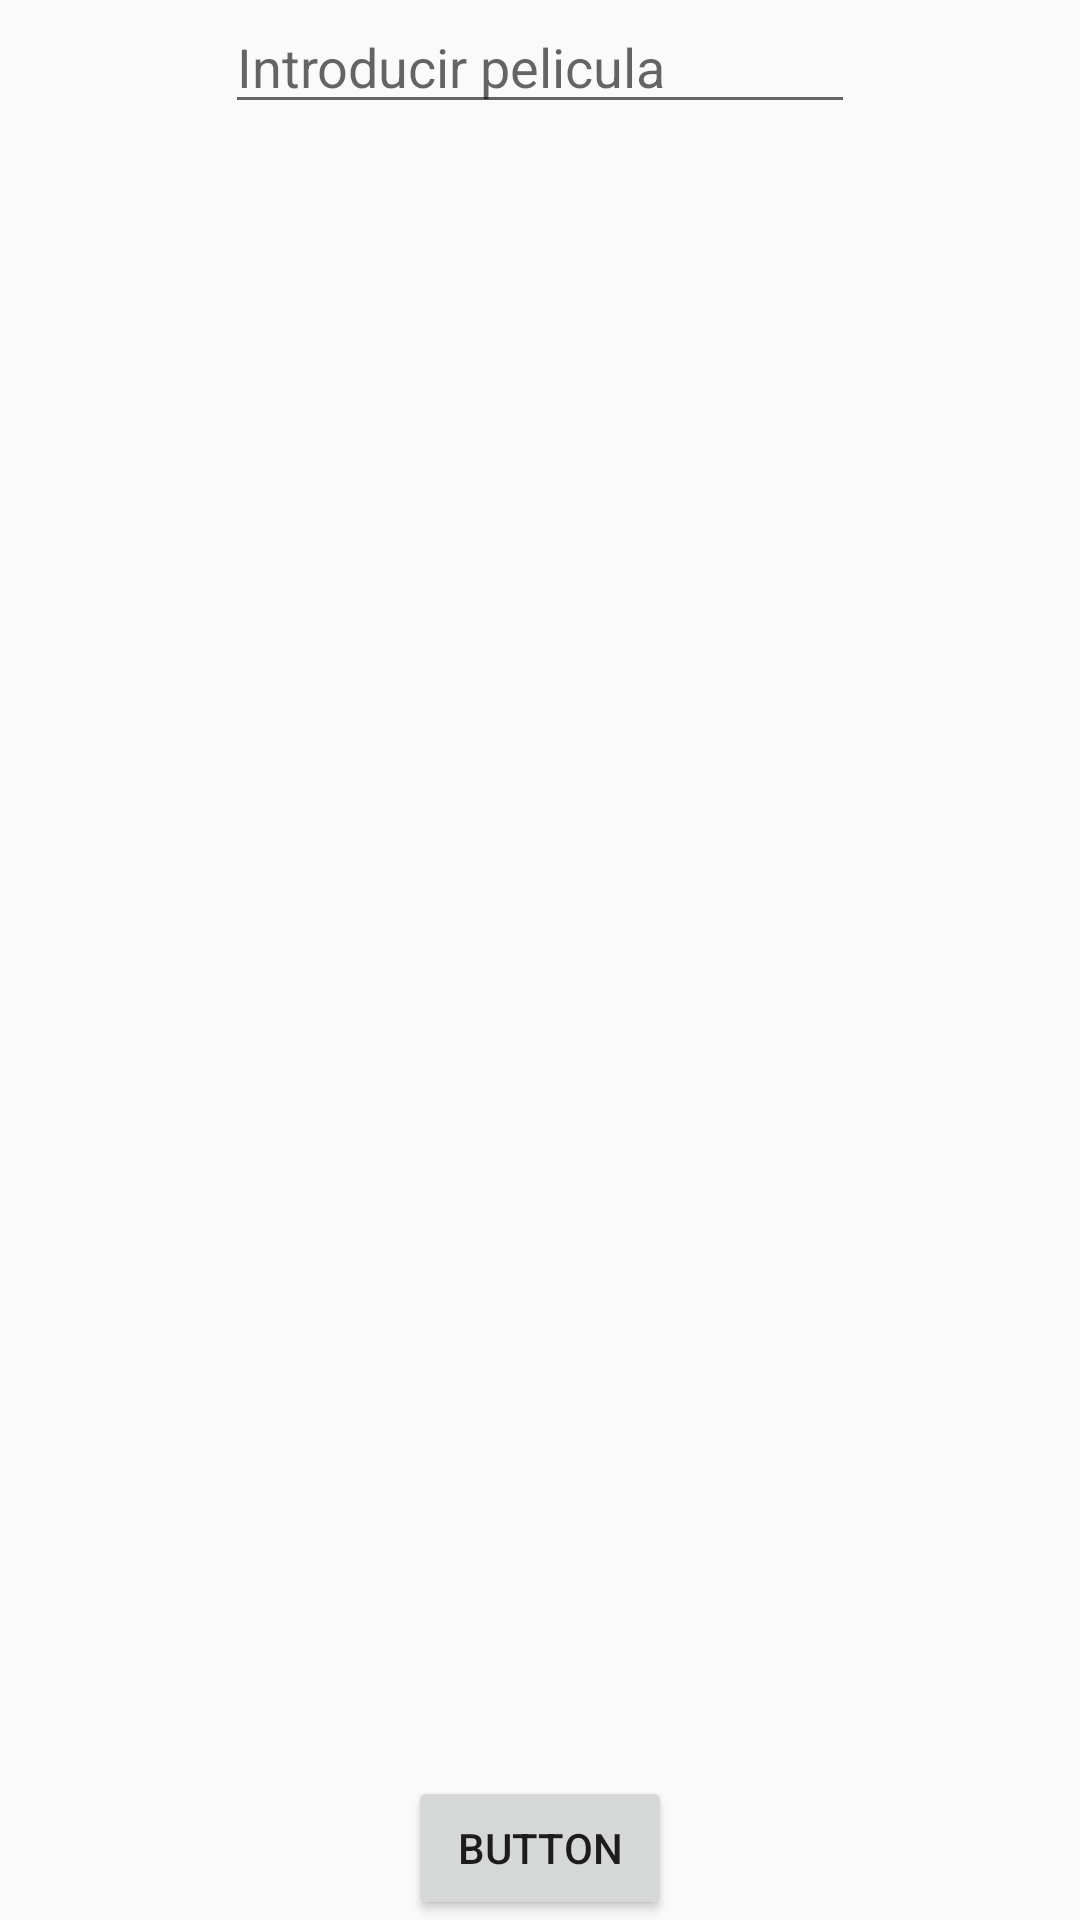

The Android layout XML behind this screen, and the referenced resources:
<!-- AndroidManifest.xml: application theme Theme.U2a2Colorator -->
<!-- res/layout/activity_actividad_peliculas.xml -->
<?xml version="1.0" encoding="utf-8"?>
<androidx.constraintlayout.widget.ConstraintLayout xmlns:android="http://schemas.android.com/apk/res/android"
    xmlns:app="http://schemas.android.com/apk/res-auto"
    xmlns:tools="http://schemas.android.com/tools"
    android:layout_width="match_parent"
    android:layout_height="match_parent"
    tools:context=".practicaexamen2.ejercicio5.ActividadPeliculas">

    <androidx.recyclerview.widget.RecyclerView
        android:id="@+id/recyclerPeliculas"
        android:layout_width="0dp"
        android:layout_height="0dp"
        app:layout_constraintBottom_toTopOf="@+id/tvError"
        app:layout_constraintEnd_toEndOf="parent"
        app:layout_constraintStart_toStartOf="parent"
        app:layout_constraintTop_toBottomOf="@+id/seleccionPelicula" />

    <Button
        android:id="@+id/botonPeliculas"
        android:layout_width="wrap_content"
        android:layout_height="wrap_content"
        android:text="Button"
        app:layout_constraintBottom_toBottomOf="parent"
        app:layout_constraintEnd_toEndOf="parent"
        app:layout_constraintStart_toStartOf="parent"
        app:layout_constraintTop_toBottomOf="@+id/tvError" />

    <ProgressBar
        android:id="@+id/pbCargandoPelis"
        style="?android:attr/progressBarStyle"
        android:layout_width="wrap_content"
        android:layout_height="wrap_content"
        app:layout_constraintBottom_toBottomOf="parent"
        app:layout_constraintEnd_toEndOf="parent"
        app:layout_constraintStart_toStartOf="parent"
        app:layout_constraintTop_toTopOf="parent" />

    <EditText
        android:id="@+id/seleccionPelicula"
        android:layout_width="wrap_content"
        android:layout_height="wrap_content"
        android:ems="10"
        android:hint="Introducir pelicula"
        android:inputType="text"
        app:layout_constraintBottom_toTopOf="@+id/recyclerPeliculas"
        app:layout_constraintEnd_toEndOf="@+id/recyclerPeliculas"
        app:layout_constraintStart_toStartOf="@+id/recyclerPeliculas"
        app:layout_constraintTop_toTopOf="parent" />

    <TextView
        android:id="@+id/tvError"
        android:layout_width="wrap_content"
        android:layout_height="wrap_content"
        app:layout_constraintBottom_toTopOf="@+id/botonPeliculas"
        app:layout_constraintEnd_toEndOf="@+id/botonPeliculas"
        app:layout_constraintStart_toStartOf="@+id/botonPeliculas"
        app:layout_constraintTop_toBottomOf="@+id/recyclerPeliculas" />

</androidx.constraintlayout.widget.ConstraintLayout>
<!-- resources referenced by this layout -->
<resources>
  <style name="Theme.U2a2Colorator" parent="Base.Theme.U2a2Colorator" />
  <style name="Base.Theme.U2a2Colorator" parent="Theme.AppCompat.Light.NoActionBar">
          
          
      </style>
</resources>
